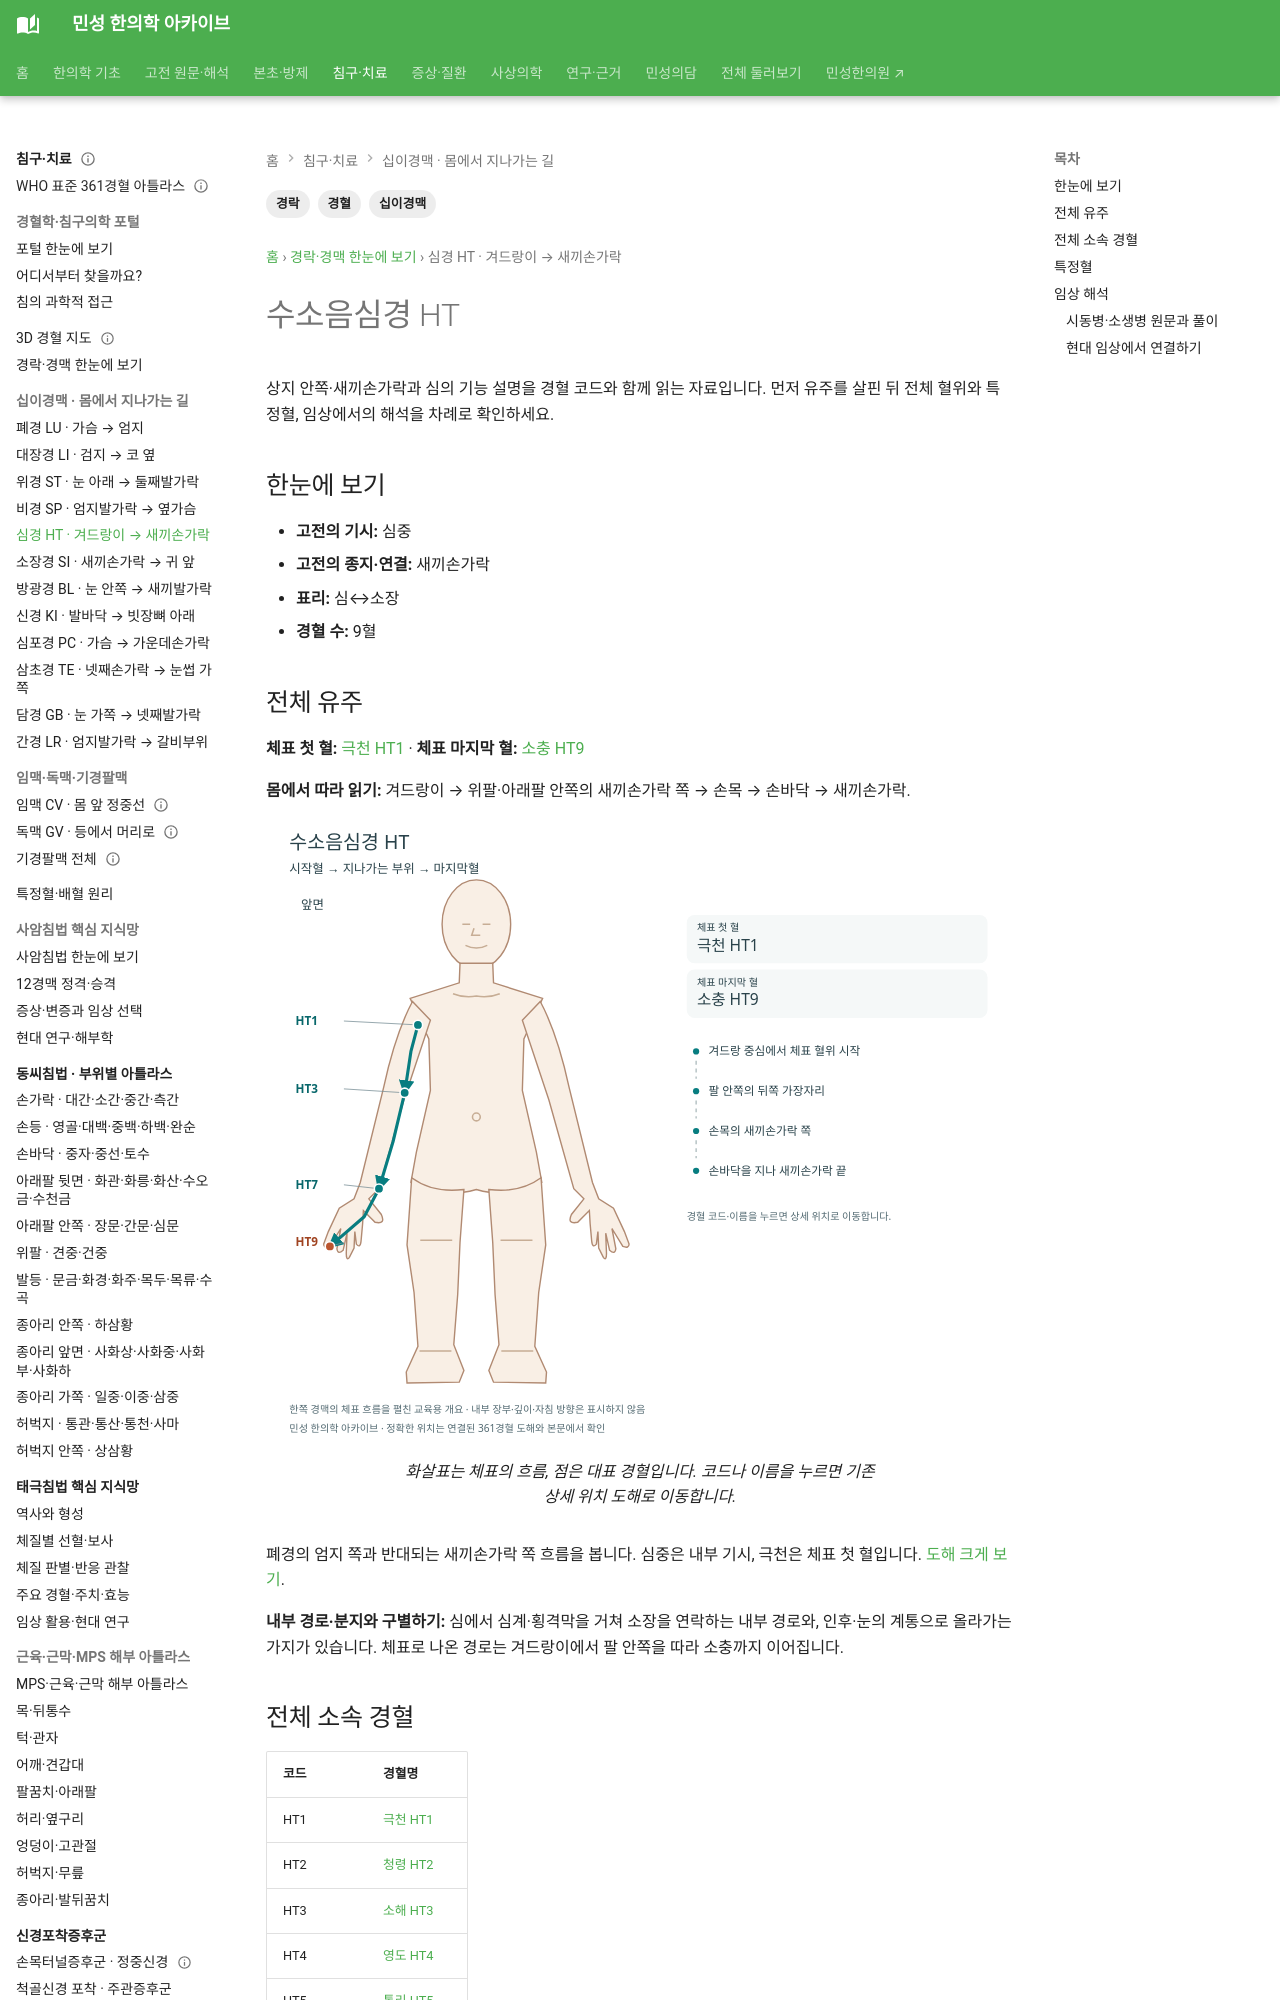

repository: joowon1111/minseong-korean-medicine-wiki · page: meridian-network/heart-meridian/index.html · generator: mkdocs

---
title: 수소음심경 HT
description: 수소음심경 HT의 기시·종지, 전체 유주, 표리관계, 전체 경혈과 특정혈을 정리합니다.
tags: [경락, 십이경맥, 경혈]
---
# 수소음심경 HT

## 한눈에 보기
- **기시:** 심중
- **종지:** 새끼손가락
- **표리:** 심↔소장
- **경혈 수:** 9혈

## 전체 유주
심중→소장 분지·인후와 눈 분지. 체표는 폐→액와→상지 후내측→새끼손가락.
